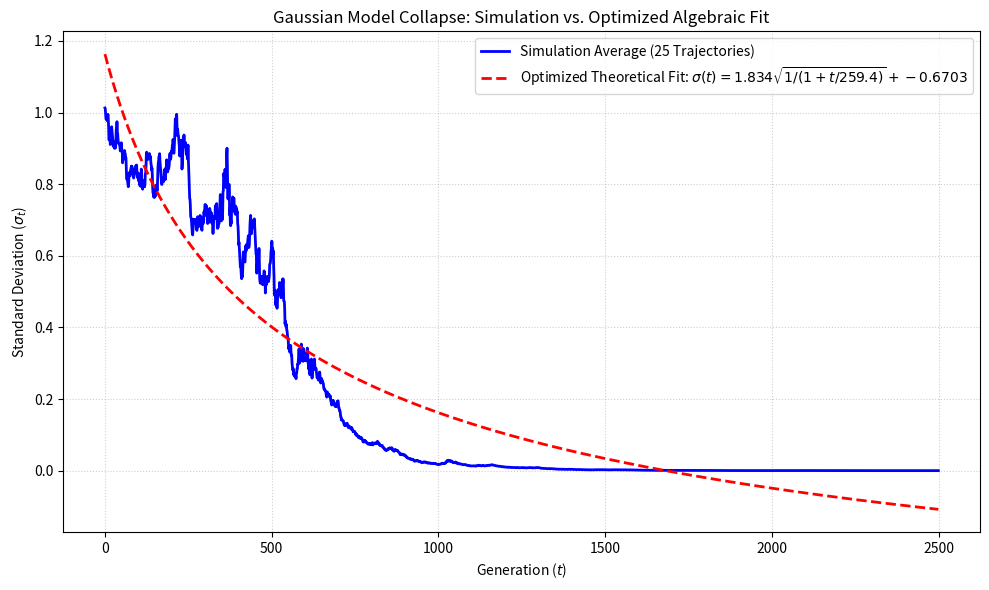

Reproduce this figure in Python.
import numpy as np
import matplotlib.pyplot as plt
from tqdm import tqdm
from scipy.optimize import curve_fit # <--- NEW IMPORT

# ======================================================================
# 1. THEORETICAL FUNCTION FOR FITTING
# ======================================================================

def fit_function(t, A, B, C):
    """
    Generalized algebraic model for Gaussian collapse:
    sigma(t) = A * sqrt(1 / (1 + t/B)) + C
    
    A: Scaling factor (relates to sigma_0)
    B: Time scale factor (relates to n)
    C: Residual floor/offset
    """
    # Guard against division by zero if t/B = -1, though unlikely with our setup
    return A * np.sqrt(1 / (1 + t / B)) + C

# ======================================================================
# 2. HELPER FUNCTIONS AND PARAMETERS
# ======================================================================

# Initial parameters
mu_0 = 0
sigma_0 = 1 # Initial standard deviation

def generate_normal_samples(mu, sigma, n):
    rng = np.random.default_rng() 
    return rng.normal(mu, sigma, n)

def ml_estimate(samples):
    return np.mean(samples), np.std(samples, ddof=1)

n = 100  # Number of samples per generation (M)
num_trajectories = 25   
num_generations = 2500 

means, stds = [], []
pbar = tqdm(total=num_trajectories * num_generations)

# ======================================================================
# 3. RUN SIMULATION AND COLLECT DATA
# ======================================================================

# Run simulation (unchanged)
for _ in range(num_trajectories):
    mu, sigma = mu_0, sigma_0
    mean_arr, std_arr = [], []

    for _ in range(num_generations):
        samples = generate_normal_samples(mu, sigma, n)
        mu, sigma = ml_estimate(samples)
        mean_arr.append(mu)
        std_arr.append(sigma)
        pbar.update(1)

    means.append(mean_arr)
    stds.append(std_arr)

pbar.close()

std_data_array = np.array(stds)
ensemble_average_stds = np.mean(std_data_array, axis=0)

# ======================================================================
# 4. PERFORM OPTIMIZATION (CURVE FITTING)
# ======================================================================

generations = np.arange(num_generations) # Our independent variable (t)
data_to_fit = ensemble_average_stds # Our dependent variable (sigma_t)

# Define initial guesses for the parameters (A, B, C)
# A should be close to sigma_0=1.0
# B should be close to n=100
# C should be close to the residual std (0)
p0 = [sigma_0, n, 0.0]

# Perform non-linear least squares fit
# popt: optimal parameter values (A, B, C)
# pcov: covariance matrix of the parameters
try:
    popt, pcov = curve_fit(fit_function, generations, data_to_fit, p0=p0, maxfev=5000)
    A_opt, B_opt, C_opt = popt
    
    print("\n--- Optimized Model Parameters ---")
    print(f"A (Scaling, should be ~1.0): {A_opt:.4f}")
    print(f"B (Time Scale, should be ~n): {B_opt:.4f}")
    print(f"C (Residual Floor): {C_opt:.6f}")
    
except RuntimeError:
    print("\nError: Optimal parameters not found. Check initial guess or data.")
    A_opt, B_opt, C_opt = sigma_0, n, 0.0 # Use default if fitting fails

# ======================================================================
# 5. PLOT BOTH LINES
# ======================================================================

# Generate the fitted theoretical data using the optimized parameters
fitted_stds = fit_function(generations, A_opt, B_opt, C_opt)

# --- Plotting the Comparison ---

fig, ax = plt.subplots(1, 1, figsize=(10, 6))

# Plot 1: Ensemble Average (Simulation Result)
ax.plot(
    generations,
    ensemble_average_stds, 
    color='blue', 
    label=f'Simulation Average ({num_trajectories} Trajectories)',
    linewidth=2
)

# Plot 2: Optimized Theoretical Function
ax.plot(
    generations,
    fitted_stds, 
    color='red', 
    linestyle='--', 
    label=f'Optimized Theoretical Fit: $\\sigma(t) = {A_opt:.3f}\\sqrt{{1/ (1+t/{B_opt:.1f})}} + {C_opt:.4f}$',
    linewidth=2
)

ax.set_xlabel('Generation ($t$)')
ax.set_ylabel(r'Standard Deviation ($\sigma_t$)')
ax.set_title('Gaussian Model Collapse: Simulation vs. Optimized Algebraic Fit')
ax.legend()
ax.grid(True, linestyle=':', alpha=0.6)
plt.tight_layout()
plt.savefig('normal_collapse_optimized_fit_plot.png')
plt.show()
